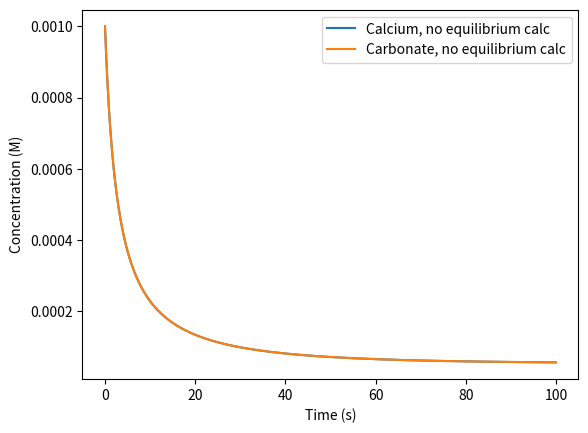
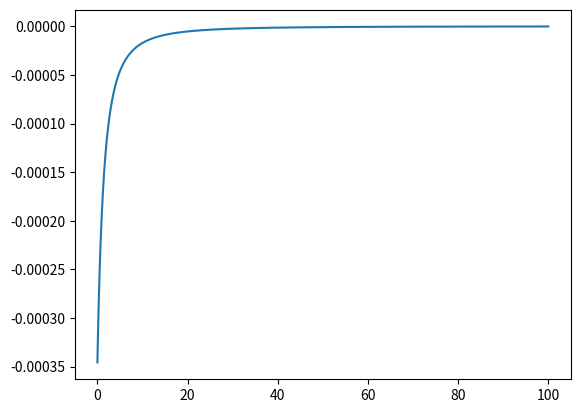

Write Python code to recreate these figures, in order.
import numpy as np
import matplotlib.pyplot as plt

"""Script to generate plots for batch kinetics in a few conditions.
Considers well-mixed, batch reaction conditions, with a constant surface area and volume.
Assumes all phases are solid or aqueous, and there is no head space.

Runs as script.
 """


def precipitationRateCalculation(ionActivityProduct, equilibriumK, rateConstantk, reactionOrdern=1):
    """Calculates the reaction rate for a rate law given as:
    r = k*(1-IAP/K)^n
    rate, r: gives the surface area normalized reaction rate for the reactant in mol/s
    rateConstantk: k is the rate constant times the (implied) surface area, should be in mol/s
    ionActivityProduct, IAP: is the ion activity product
    reactionOrdern, n: The reaction order, which is assumed 1 default
    """
    rate = rateConstantk*(1-ionActivityProduct/equilibriumK)**reactionOrdern
    return rate


def simulatePrecipNoCO3(totCa, totC, k_react, Keq_solid, n_rxnOrder, dt, t_end):
    # Initialize parameters and calculation arrays
    times = np.arange(0, t_end+dt, dt)
    NPoints = np.shape(times)
    Ca = np.zeros(NPoints)
    Ca[0] = totCa
    CO3 = np.zeros(NPoints)
    CO3[0] = totC
    rates = np.zeros(NPoints)

    # Begin calculation
    for timeIndex in range(0, NPoints[0]-1, 1):
        IAP = Ca[timeIndex]*CO3[timeIndex]
        rate = precipitationRateCalculation(IAP, Keq_solid, k_react, n_rxnOrder)
        rates[timeIndex] = rate
        Ca[timeIndex+1] = Ca[timeIndex]+rate*dt
        CO3[timeIndex+1] = CO3[timeIndex]+rate*dt
    rates[-1] = precipitationRateCalculation(Ca[-1]*CO3[-1], Keq_solid, k_react, n_rxnOrder)
    plt.figure(1)
    plt.plot(times, Ca, label='Calcium, no equilibrium calc')
    plt.plot(times, CO3, label='Carbonate, no equilibrium calc')
    plt.legend()
    plt.xlabel('Time (s)')
    plt.ylabel('Concentration (M)')

    plt.figure(2)
    plt.plot(times, rates)
    # Save results to dictionary
    resultDict = {'CO3': CO3, 'Ca': Ca, 'rates': rates, 'times': times}
    return resultDict


def main():
    # User inputs/flags
    Ca_Initial = 1E-3 # Molar
    CO3_Initial = 1E-3 # Molar
    k = 1E-6 # Mol/s
    Keq = 10**-8.54
    dt = 1E-3 # s
    t_end = 100
    reactionOrder = 1

    nonEquilData = simulatePrecipNoCO3(Ca_Initial, CO3_Initial, k, Keq, reactionOrder, dt, t_end)

    return 0


main()